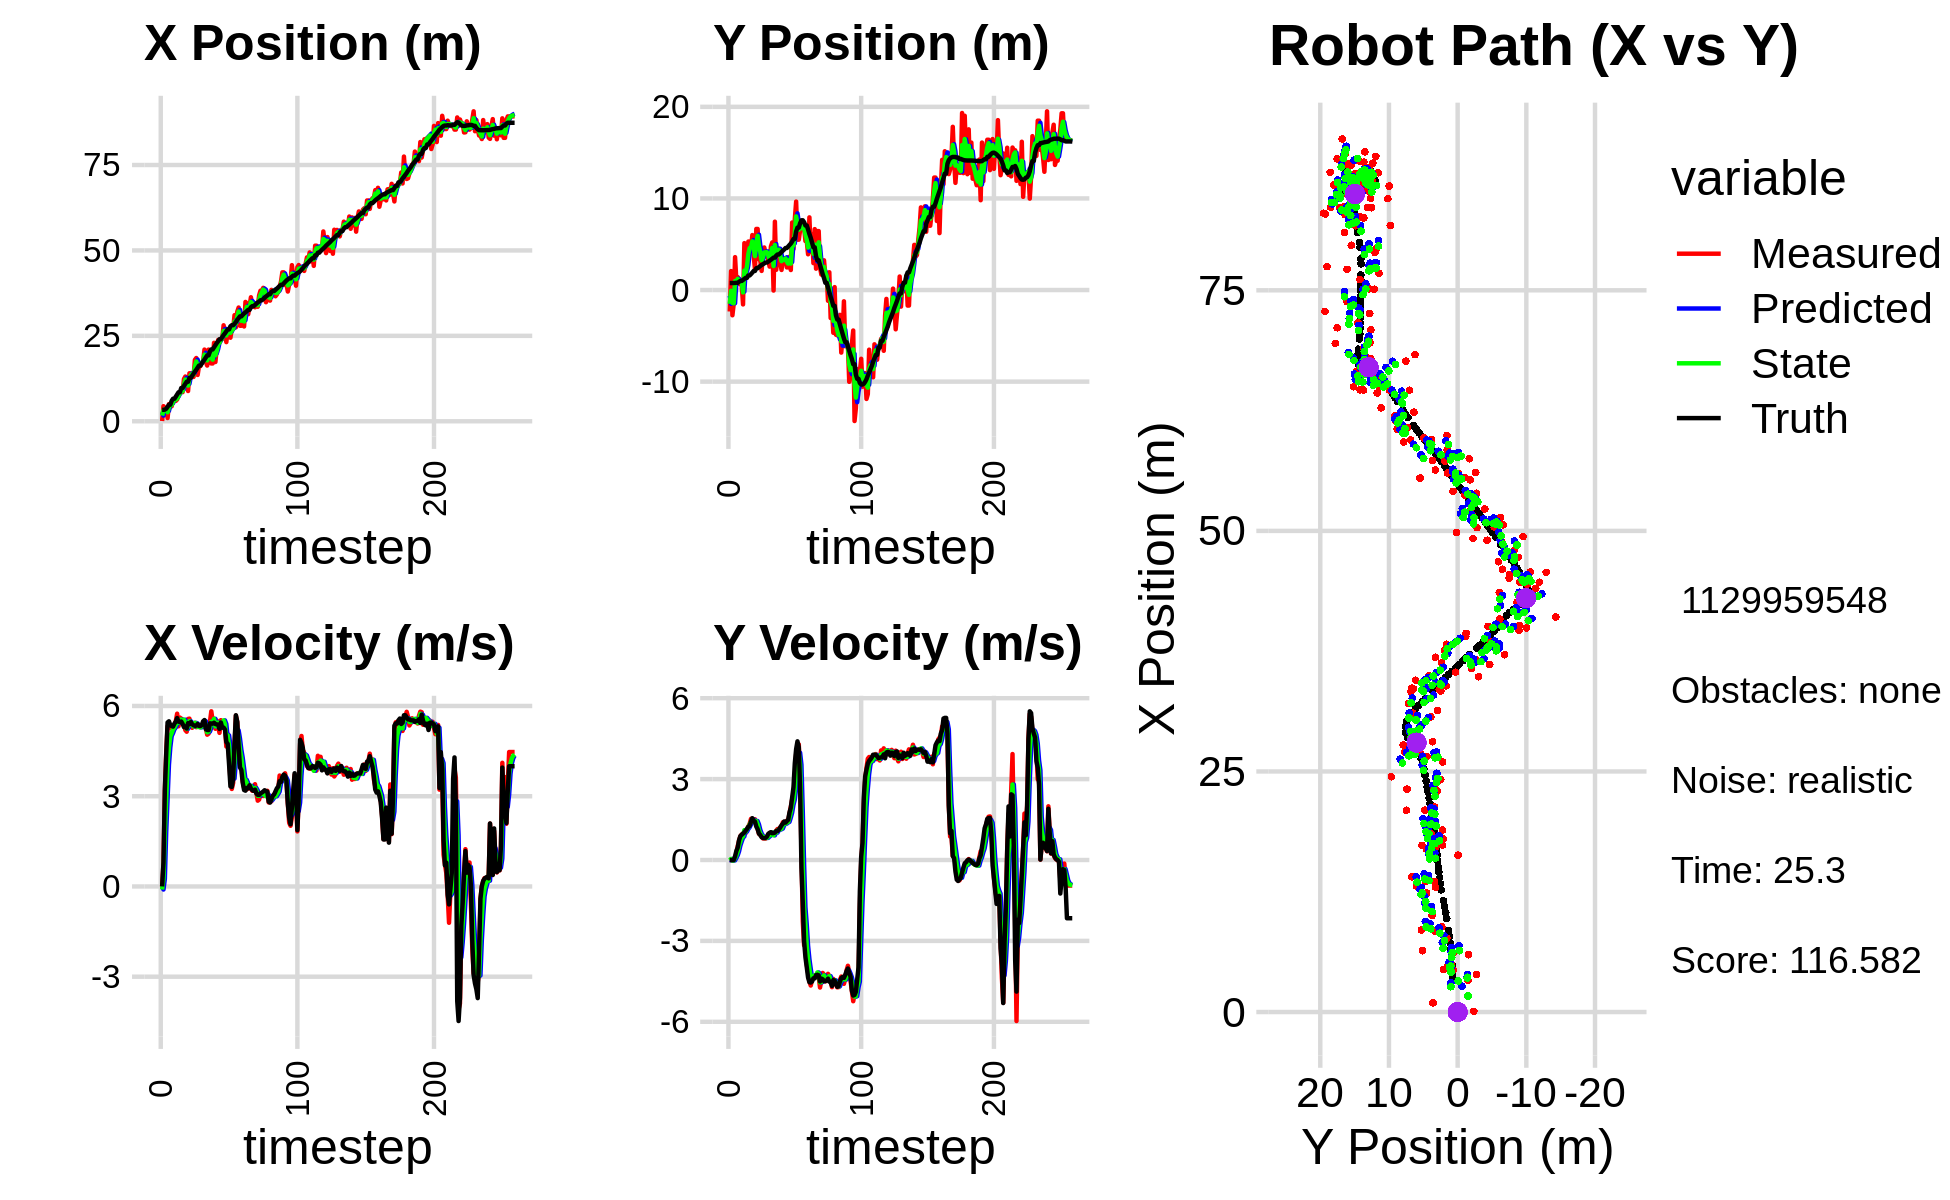

Values plotted in this chart, from the file beside it:
4.578561186681115558e+00, -1.710349913163223823e+00, 0.000000000000000000e+00, -0.000000000000000000e+00, 0.000000000000000000e+00, 0.000000000000000000e+00, 0.000000000000000000e+00, 0.000000000000000000e+00, 2.685799097311390327e+00, -6.229442107839929799e-01, 0.000000000000000000e+00, 0.000000000000000000e+00, 3.348130702781482615e+00, 7.647339147981560004e-01, 0.000000000000000000e+00, 0.000000000000000000e+00, 0.000000000000000000e+00, 3.601209318730980158e-04
7.262635237268845467e-02, -2.345333707018382619e+00, 0.000000000000000000e+00, -0.000000000000000000e+00, 2.685799097311390327e+00, -6.229442107839929799e-01, 0.000000000000000000e+00, 0.000000000000000000e+00, 1.671374324022644631e+00, -1.507671504143755836e+00, -1.017602091848414381e-01, -1.077460858094837944e-02, 3.348130702781482615e+00, 7.647338992698532456e-01, 0.000000000000000000e+00, 0.000000000000000000e+00, 0.000000000000000000e+00, 1.484228705521672964e-04
4.420546174340381995e+00, 2.066136110787018421e+00, 7.599999696570888252e-01, 1.778352454876482697e-04, 1.661198303104160390e+00, -1.508748965001850628e+00, -1.017602091848414381e-01, -1.077460858094837944e-02, 3.235243471370538693e+00, -8.466356758840687391e-02, 2.502215940034293595e-01, 3.965826757141047848e-02, 3.348130702781482615e+00, 7.647338992698532456e-01, 8.000000000000000444e-01, 0.000000000000000000e+00, 8.000000119209289551e-01, -2.339937491342425346e-04
3.916116774195186334e+00, -2.758476126009097307e+00, 3.165994670732728000e+00, -5.748426458530786314e-03, 3.260265630770881717e+00, -8.069774083126582398e-02, 2.502215940034293595e-01, 3.965826757141047848e-02, 3.542530533949010074e+00, -1.401795070863407933e+00, 1.811305544505763532e+00, -1.934255779610951492e-02, 3.409295558751590960e+00, 7.647177097202664253e-01, 3.200000000000000178e+00, -6.000000000000000125e-03, 3.200000047683715820e+00, 1.815675874240696430e-03
3.317904561520187645e+00, -1.493181315146367316e+00, 4.438992812722728942e+00, -8.059781012827069505e-03, 3.723661088399586205e+00, -1.403729326643018860e+00, 1.811305544505763532e+00, -1.934255779610951492e-02, 3.611786944427803459e+00, -1.441180812400755906e+00, 2.915372524957537959e+00, -1.440594505123698674e-02, 3.665753841269308921e+00, 7.643329235555351708e-01, 4.400000000000000355e+00, 0.000000000000000000e+00, 4.400000095367431641e+00, 1.815675874240696430e-03
9.492554667285241221e-01, 3.587212092336974134e+00, 5.324336334282358862e+00, 8.405693376777624570e-02, 3.903324196923557032e+00, -1.442621406905879589e+00, 2.915372524957537959e+00, -1.440594505123698674e-02, 2.628405975280357243e+00, 9.839513171609599596e-01, 4.045911407052786402e+00, 7.410663654173828274e-02, 4.223634242621886692e+00, 7.679541172743542532e-01, 5.451999999999999957e+00, 1.400000000000000133e-01, 5.453999996185302734e+00, -1.578599587082862854e-02
5.024981752125986745e+00, 9.490682829713000812e-01, 5.318250428798262597e+00, 2.473602987573292611e-01, 3.032997115985636150e+00, 9.913619808151338253e-01, 4.045911407052786402e+00, 7.410663654173828274e-02, 4.158692399220792701e+00, 9.684788928567935606e-01, 4.620691202125227548e+00, 1.744853887773028245e-01, 4.852303981969493307e+00, 7.889240134376941382e-01, 5.490000000000000213e+00, 3.400000000000000244e-01, 5.500999927520751953e+00, -4.647809639573097229e-02
4.776778877006350399e+00, 1.410693895884830074e+00, 5.366629913497589222e+00, 5.120177248195074693e-01, 4.620761519433315812e+00, 9.859274317345237959e-01, 4.620691202125227548e+00, 1.744853887773028245e-01, 4.682744009590613210e+00, 1.212908949432947470e+00, 4.997219855728990190e+00, 3.204606419834477027e-01, 4.852303981969493307e+00, 7.889240134376941382e-01, 5.357999999999999652e+00, 4.640000000000000235e-01, 5.377999782562255859e+00, -9.511976689100265503e-02
4.394837737022119661e+00, 6.646155234877472173e-01, 5.244560978012793306e+00, 7.218155741711905771e-01, 5.182465995163512140e+00, 1.244955013631292129e+00, 4.997219855728990190e+00, 3.204606419834477027e-01, 4.779285383947302179e+00, 9.821323651144223676e-01, 5.098279129236177987e+00, 5.359491305138530670e-01, 5.983464717418963907e+00, 8.971768737653067483e-01, 5.333000000000000185e+00, 7.339999999999999858e-01, 5.382999897003173828e+00, -1.367719918489456177e-01
6.162140339372682796e+00, 6.184888607853742393e-01, 5.300501053261536200e+00, 8.857569437381289656e-01, 5.289113296870920244e+00, 1.035727278165807785e+00, 5.098279129236177987e+00, 5.359491305138530670e-01, 5.675904704218758035e+00, 8.664543547276561952e-01, 5.221601547258587495e+00, 6.855795751208074718e-01, 6.594068049994806557e+00, 9.931701546419238191e-01, 5.314000000000000057e+00, 8.870000000000000107e-01, 5.387000083923339844e+00, -1.655782014131546021e-01
6.162140339372682796e+00, 6.184888607853742393e-01, 5.360985217969362893e+00, 9.470855078155215878e-01, 6.198064858944617228e+00, 9.350123122397369091e-01, 5.221601547258587495e+00, 6.855795751208074718e-01, 6.186001838365623229e+00, 7.886734165171770394e-01, 5.284603945182565710e+00, 8.251216741111679909e-01, 6.594068049994806557e+00, 9.931701546419238191e-01, 5.413000000000000256e+00, 9.370000000000000551e-01, 5.564000129699707031e+00, -1.748583912849426270e-01
5.959391832407813894e+00, -1.572793411652531503e+00, 5.495896212856744789e+00, 9.709192329439805258e-01, 6.714462232883879445e+00, 8.711855839282938163e-01, 5.284603945182565710e+00, 8.251216741111679909e-01, 6.372455576332594518e+00, -2.639332605185122915e-01, 5.367533030558191420e+00, 8.748531844685235592e-01, 7.217156887242248686e+00, 1.101282906976376763e+00, 5.477000000000000313e+00, 9.809999999999999831e-01, 5.564000129699707031e+00, -1.748583912849426270e-01
6.374437808563601315e+00, 5.119008314575215657e+00, 5.743046338706744969e+00, 1.043065915726008042e+00, 6.909208879388414104e+00, -1.764479420716599245e-01, 5.367533030558191420e+00, 8.748531844685235592e-01, 6.650476048712987698e+00, 2.120389832787387796e+00, 5.531554846959498839e+00, 1.108125462980276588e+00, 7.851426600986613380e+00, 1.215140116792951419e+00, 5.597000000000000419e+00, 1.022000000000000020e+00, 5.689000129699707031e+00, -1.796639859676361084e-01
7.681529283784072959e+00, 1.579757836001767002e+00, 5.323776594518351502e+00, 9.952173498062476531e-01, 7.203631533408938026e+00, 2.231202379085415632e+00, 5.531554846959498839e+00, 1.108125462980276588e+00, 7.422460863893681093e+00, 1.917052403524452053e+00, 5.443236936801818082e+00, 1.052639042166282346e+00, 8.479623317580651687e+00, 1.330381227062237715e+00, 5.479000000000000092e+00, 1.092999999999999972e+00, 5.586999893188476562e+00, -1.848051995038986206e-01
8.400932252374611053e+00, 3.335879934361446697e+00, 5.613965230646259741e+00, 1.162188071979035175e+00, 7.966784557573863168e+00, 2.022316307741080177e+00, 5.443236936801818082e+00, 1.052639042166282346e+00, 8.196481754895891925e+00, 2.590504231281022474e+00, 5.531183520774331619e+00, 1.146752859460940854e+00, 8.479623317580651687e+00, 1.330381227062237715e+00, 5.466999999999999638e+00, 1.151000000000000023e+00, 5.586999893188476562e+00, -2.041337937116622925e-01
8.529811978569673769e+00, 5.288690996735443406e+00, 5.580288030293966806e+00, 1.242768919064350497e+00, 8.749600106973325353e+00, 2.705179517227116470e+00, 5.531183520774331619e+00, 1.146752859460940854e+00, 8.648453952694286073e+00, 3.920789815006822998e+00, 5.549826047465265866e+00, 1.210767962611168036e+00, 9.733254909740150396e+00, 1.594096612481061159e+00, 5.482000000000000206e+00, 1.233999999999999986e+00, 5.618999958038330078e+00, -2.191308140754699707e-01
8.529811978569673769e+00, 5.288690996735443406e+00, 5.513148049448204802e+00, 1.345669257175102551e+00, 9.203436557440813459e+00, 4.041866611267940002e+00, 5.549826047465265866e+00, 1.210767962611168036e+00, 8.859453852643737193e+00, 4.580436106856486056e+00, 5.518435768570527422e+00, 1.315215011148956004e+00, 9.733254909740150396e+00, 1.594096612481061159e+00, 5.402999999999999581e+00, 1.266999999999999904e+00, 5.481999874114990234e+00, -2.394026219844818115e-01
1.236799550036142747e+01, 4.526322972842180548e+00, 5.446294817834641755e+00, 1.525847407408205791e+00, 9.411297429500789846e+00, 4.711957607971381634e+00, 5.518435768570527422e+00, 1.315215011148956004e+00, 1.078012420931774429e+01, 4.642670246147234003e+00, 5.542655224051524776e+00, 1.411695971055547227e+00, 1.035232687017000863e+01, 1.741162431755221673e+00, 5.296000000000000263e+00, 1.417000000000000037e+00, 5.481999874114990234e+00, -2.731593549251556396e-01
1.309645485841388357e+01, 5.999217224349830069e+00, 5.195978080274866961e+00, 1.517360189818051541e+00, 1.133438973172289721e+01, 4.783839843252788882e+00, 5.542655224051524776e+00, 1.411695971055547227e+00, 1.221141200835135088e+01, 5.310072256782493838e+00, 5.418858202982022476e+00, 1.497619302936144647e+00, 1.096232747986171852e+01, 1.906177234953337463e+00, 5.320000000000000284e+00, 1.550000000000000044e+00, 5.540999889373779297e+00, -2.841251492500305176e-01
1.003289568442904311e+01, 3.716159534609158488e+00, 5.144143183646360029e+00, 1.502223057333599288e+00, 1.275329782864955241e+01, 5.459834187076108236e+00, 5.418858202982022476e+00, 1.497619302936144647e+00, 1.148534347407429834e+01, 4.646252569150465916e+00, 5.239290387481828404e+00, 1.482556511967552115e+00, 1.156852674450754037e+01, 2.082056833103571591e+00, 5.251999999999999780e+00, 1.453999999999999959e+00, 5.449999809265136719e+00, -2.841251492500305176e-01
8.855898141626228792e+00, 2.298003622855419259e+00, 5.568434991655563771e+00, 1.511764374364558794e+00, 1.200927251282248065e+01, 4.794508220347220906e+00, 5.239290387481828404e+00, 1.482556511967552115e+00, 1.043612000877937618e+01, 3.703408992582166270e+00, 5.320992578071531476e+00, 1.441291402453533488e+00, 1.156852674450754037e+01, 2.082056833103571591e+00, 5.429000000000000270e+00, 1.421999999999999931e+00, 5.611999988555908203e+00, -2.650983929634094238e-01
1.404686069506236556e+01, 6.668847155108650782e+00, 5.579046515703847575e+00, 1.383381958121347566e+00, 1.096821926658653013e+01, 3.847538132827519775e+00, 5.320992578071531476e+00, 1.441291402453533488e+00, 1.241152979647779730e+01, 5.159144666166774584e+00, 5.496269768870239325e+00, 1.444712417658165382e+00, 1.269715070684843283e+01, 2.377499175567766354e+00, 5.392999999999999794e+00, 1.237000000000000099e+00, 5.532999992370605469e+00, -2.430580109357833862e-01
1.404686069506236556e+01, 6.668847155108650782e+00, 5.342468160901648666e+00, 1.150765231286478674e+00, 1.296115677336482186e+01, 5.303615907932591078e+00, 5.496269768870239325e+00, 1.444712417658165382e+00, 1.349909837684048242e+01, 5.911591771272861173e+00, 5.449658740313919836e+00, 1.318916507880648181e+00, 1.269715070684843283e+01, 2.377499175567766354e+00, 5.464999999999999858e+00, 1.145000000000000018e+00, 5.584000110626220703e+00, -2.121580243110656738e-01
1.357293470183835815e+01, 3.369402181888856873e+00, 5.273384331980463635e+00, 9.708045964541559547e-01, 1.404406425087187493e+01, 6.043483422060925925e+00, 5.449658740313919836e+00, 1.318916507880648181e+00, 1.382120140010923315e+01, 4.767672698199888259e+00, 5.359159689453386832e+00, 1.118706293105814042e+00, 1.332385587667082838e+01, 2.510963511232864320e+00, 5.392000000000000348e+00, 9.809999999999999831e-01, 5.480000019073486328e+00, -1.820567399263381958e-01
1.297103667285529838e+01, 3.212060343963738962e+00, 5.344332630953142704e+00, 9.320599761832734087e-01, 1.435711736905457236e+01, 4.879543327510469375e+00, 5.359159689453386832e+00, 1.118706293105814042e+00, 1.366594207595759691e+01, 4.158569756051346822e+00, 5.317925633769663207e+00, 9.863499916167521864e-01, 1.394199132931846030e+01, 2.624716592133628179e+00, 5.358999999999999986e+00, 9.260000000000000453e-01, 5.439000129699707031e+00, -1.726649552583694458e-01
1.797319841343338354e+01, 2.085977088992083228e+00, 5.440024122305027632e+00, 8.753513985921856921e-01, 1.419773463933456270e+01, 4.257204755213021663e+00, 5.317925633769663207e+00, 9.863499916167521864e-01, 1.598335272160894149e+01, 3.235997565842465562e+00, 5.437518592321135102e+00, 9.037412308274128669e-01, 1.455832052259295217e+01, 2.731543731701315370e+00, 5.341000000000000192e+00, 8.449999999999999734e-01, 5.407000064849853516e+00, -1.595419049263000488e-01
1.851038265253279747e+01, 3.850693655161836038e+00, 5.294746275352625986e+00, 8.010537334764319395e-01, 1.652710458084105483e+01, 3.326371688925206627e+00, 5.437518592321135102e+00, 9.037412308274128669e-01, 1.750739985503101437e+01, 3.559545922060181056e+00, 5.419330906765472911e+00, 8.607087349876695326e-01, 1.507243871641475153e+01, 2.814462256760504211e+00, 5.344999999999999751e+00, 8.169999999999999485e-01, 5.407000064849853516e+00, -1.501534581184387207e-01
1.355316162092468169e+01, 4.642951322149258431e+00, 5.325397603284288905e+00, 8.056910398550144459e-01, 1.804933294570756175e+01, 3.645616795558948020e+00, 5.419330906765472911e+00, 8.607087349876695326e-01, 1.591531851565787647e+01, 4.105815198723290038e+00, 5.302138818852527358e+00, 8.477987289630197765e-01, 1.568925428399639621e+01, 2.908004356235639687e+00, 5.400999999999999801e+00, 8.100000000000000533e-01, 5.461999893188476562e+00, -1.501534581184387207e-01
1.613003920021676407e+01, 4.030585003254097742e+00, 5.320896018164517294e+00, 7.952778101174917680e-01, 1.644553239754312912e+01, 4.190595071619592105e+00, 5.302138818852527358e+00, 8.477987289630197765e-01, 1.628993946743381827e+01, 4.122681376720566782e+00, 5.303102995193629710e+00, 8.177213901950253216e-01, 1.629825925816022192e+01, 2.999683213376134638e+00, 5.338000000000000078e+00, 8.229999999999999538e-01, 5.401000022888183594e+00, -1.483648568391799927e-01
1.613003920021676407e+01, 4.030585003254097742e+00, 5.295602947266267790e+00, 8.283663779869677724e-01, 1.682024976695318230e+01, 4.204453515740069314e+00, 5.303102995193629710e+00, 8.177213901950253216e-01, 1.649166330889477905e+01, 4.124350877952018379e+00, 5.288423390625490939e+00, 8.203694855190779567e-01, 1.629825925816022192e+01, 2.999683213376134638e+00, 5.331000000000000405e+00, 8.669999999999999929e-01, 5.401000022888183594e+00, -1.551678776741027832e-01
1.702392598943561453e+01, 3.302854847443310593e+00, 5.363835782313532086e+00, 9.481956503138805337e-01, 1.702050564795732868e+01, 4.206387826503926064e+00, 5.288423390625490939e+00, 8.203694855190779567e-01, 1.702431077708311591e+01, 3.806312477022331553e+00, 5.324344170598734216e+00, 8.696299975396547532e-01, 1.690891981077907857e+01, 3.096601796047887323e+00, 5.363000000000000433e+00, 9.699999999999999734e-01, 5.449999809265136719e+00, -1.749680489301681519e-01
1.744644140423012857e+01, 2.557542395636505983e+00, 5.398846956082588910e+00, 9.907425638429899761e-01, 1.755674519414299084e+01, 3.893275476776297150e+00, 5.324344170598734216e+00, 8.696299975396547532e-01, 1.750501951781133769e+01, 3.281337794327115365e+00, 5.357333381783010218e+00, 9.087454134589452170e-01, 1.752760839471348220e+01, 3.206373524953177956e+00, 5.490000000000000213e+00, 1.008999999999999897e+00, 5.626999855041503906e+00, -1.814907193183898926e-01
2.098208928115390748e+01, 4.758347940605903936e+00, 5.491476628816867489e+00, 1.023269295736930262e+00, 1.804075285598963774e+01, 3.372212335673010042e+00, 5.357333381783010218e+00, 9.087454134589452170e-01, 1.949243999097662083e+01, 3.974665398947585526e+00, 5.495214021710861374e+00, 9.904935405973643858e-01, 1.805433988563480341e+01, 3.303253245459381038e+00, 5.532000000000000028e+00, 1.030999999999999917e+00, 5.626999855041503906e+00, -1.842249184846878052e-01
1.731850910150262735e+01, 5.197094750165296873e+00, 5.255450327629148433e+00, 1.001369478959276860e+00, 2.004196139314770875e+01, 4.073714753007322109e+00, 5.495214021710861374e+00, 9.904935405973643858e-01, 1.873574725344867886e+01, 4.596864811567645148e+00, 5.338957362545679430e+00, 1.014830542796646640e+00, 1.867825460440711538e+01, 3.419945550669166945e+00, 5.225999999999999979e+00, 9.939999999999999947e-01, 5.320000171661376953e+00, -1.882823407649993896e-01
1.630383086218076372e+01, -5.763571269911323819e-02, 5.044900788801184532e+00, 9.683728070229886686e-01, 1.926964298970324663e+01, 4.698347865847309457e+00, 5.338957362545679430e+00, 1.014830542796646640e+00, 1.780504482796220600e+01, 2.616897779084606857e+00, 5.124828044252213388e+00, 9.142577325977185865e-01, 1.928520345666158775e+01, 3.535313916673080481e+00, 5.201999999999999957e+00, 9.979999999999999982e-01, 5.296999931335449219e+00, -1.896441131830215454e-01
2.097501611728776538e+01, 7.459094357217587401e+00, 5.079273137435140306e+00, 9.749706072819201985e-01, 1.831752763238742787e+01, 2.708323552344378715e+00, 5.124828044252213388e+00, 9.142577325977185865e-01, 1.959098077313744568e+01, 4.919955628468944298e+00, 5.147209716309042449e+00, 1.028354351790221832e+00, 1.928520345666158775e+01, 3.535313916673080481e+00, 5.198999999999999844e+00, 1.014999999999999902e+00, 5.296999931335449219e+00, -1.896441131830215454e-01
1.890472435948749208e+01, 2.208480549626149703e+00, 5.472919914217479587e+00, 1.087909353356848907e+00, 2.010570174476834993e+01, 5.022791063647966681e+00, 5.147209716309042449e+00, 1.028354351790221832e+00, 1.952496358335791626e+01, 3.787086247805135031e+00, 5.271978479831567199e+00, 1.014633416935744936e+00, 2.040472745903113250e+01, 3.753797602763271790e+00, 5.421999999999999709e+00, 1.076999999999999957e+00, 5.527999877929687500e+00, -1.962226182222366333e-01
1.691444492361321039e+01, 4.522863876487164703e+00, 5.822505806520284821e+00, 1.150065412848644497e+00, 2.005216143134107298e+01, 3.888549589498709658e+00, 5.271978479831567199e+00, 1.014633416935744936e+00, 1.855346300074934973e+01, 4.193090515916131800e+00, 5.476974661593596139e+00, 1.095139251183391282e+00, 2.102697324779483168e+01, 3.877801728922180668e+00, 5.416000000000000369e+00, 1.076999999999999957e+00, 5.528999805450439453e+00, -1.950104832649230957e-01
1.691444492361321039e+01, 4.522863876487164703e+00, 5.501245095402887308e+00, 1.139397535191817745e+00, 1.910116046690870917e+01, 4.302604441034470817e+00, 5.476974661593596139e+00, 1.095139251183391282e+00, 1.803127363513439718e+01, 4.397780678227872997e+00, 5.434444390840337924e+00, 1.120461805454749049e+00, 2.102697324779483168e+01, 3.877801728922180668e+00, 5.411999999999999922e+00, 1.131000000000000005e+00, 5.528999805450439453e+00, -2.042286992073059082e-01
2.296178865413614290e+01, 2.945072007718480656e+00, 5.574329604222726608e+00, 1.214031957146185059e+00, 1.857471807421843124e+01, 4.509826858773347880e+00, 5.434444390840337924e+00, 1.120461805454749049e+00, 2.068745878519629144e+01, 3.791079671101022619e+00, 5.573719092123759822e+00, 1.138824341217959057e+00, 2.164973402009888304e+01, 4.007350993857841992e+00, 5.442000000000000171e+00, 1.203000000000000069e+00, 5.572999954223632812e+00, -2.144411355257034302e-01
1.734248065912434811e+01, 2.190436315093451380e+00, 5.241196158130218663e+00, 1.240508168763810204e+00, 2.124483069440866601e+01, 3.904962105222818725e+00, 5.573719092123759822e+00, 1.138824341217959057e+00, 1.932936198724081578e+01, 3.148840864354516267e+00, 5.320353748170107977e+00, 1.164900585575836978e+00, 2.227510976791868913e+01, 4.144838642874375978e+00, 5.400000000000000355e+00, 1.288999999999999924e+00, 5.552000045776367188e+00, -2.324073910713195801e-01
2.132154214353561272e+01, 3.345336866101741524e+00, 5.514405767379498613e+00, 1.398589113505108505e+00, 1.986139736205782569e+01, 3.265330922912100142e+00, 5.320353748170107977e+00, 1.164900585575836978e+00, 2.056801322086249684e+01, 3.319065860873303908e+00, 5.436034761437967155e+00, 1.286627113348596918e+00, 2.289663839292392211e+01, 4.292688440860826127e+00, 5.386000000000000121e+00, 1.344000000000000083e+00, 5.552000045776367188e+00, -2.483871579170227051e-01
2.379993581779609357e+01, 3.119057249991569858e+00, 5.320576655473256089e+00, 1.409071364711613095e+00, 2.111161669700629417e+01, 3.447728572208163644e+00, 5.436034761437967155e+00, 1.286627113348596918e+00, 2.242151707220127221e+01, 3.299623651347489250e+00, 5.446430696361253432e+00, 1.342554891411171125e+00, 2.341236829749962922e+01, 4.425517392024217678e+00, 5.381000000000000227e+00, 1.427999999999999936e+00, 5.566999912261962891e+00, -2.588909268379211426e-01
2.310823398835657017e+01, 3.454337788177505253e+00, 5.105974797390751441e+00, 1.352237424968089963e+00, 2.296616014183739907e+01, 3.433879140488606208e+00, 5.446430696361253432e+00, 1.342554891411171125e+00, 2.302883949618012238e+01, 3.444019771389453144e+00, 5.289644243737313012e+00, 1.347963714901107890e+00, 2.401929235434957377e+01, 4.586266350487173682e+00, 5.237000000000000099e+00, 1.385999999999999899e+00, 5.418000221252441406e+00, -2.588909268379211426e-01
2.414445045618496621e+01, 2.469811749211452856e+00, 5.527744899574825510e+00, 1.458809587457867929e+00, 2.355780392055385519e+01, 3.578816142879563955e+00, 5.289644243737313012e+00, 1.347963714901107890e+00, 2.384928268941150975e+01, 3.087717808750669590e+00, 5.416600773982993111e+00, 1.387840328665153056e+00, 2.401929235434957377e+01, 4.586266350487173682e+00, 5.448000000000000398e+00, 1.441999999999999948e+00, 5.636000156402587891e+00, -2.580240070819854736e-01
2.414445045618496621e+01, 2.469811749211452856e+00, 5.403364506744126494e+00, 1.467123972592611958e+00, 2.439094276680980755e+01, 3.226501841617184674e+00, 5.416600773982993111e+00, 1.387840328665153056e+00, 2.427170990833282360e+01, 2.882044927184416849e+00, 5.406065606081530639e+00, 1.413517596184847180e+00, 2.464159917856157378e+01, 4.750825715037311880e+00, 5.278999999999999915e+00, 1.491000000000000103e+00, 5.485000133514404297e+00, -2.651284337043762207e-01
2.808885478944076297e+01, 3.636360359582226920e+00, 5.483616047020299256e+00, 1.723212324498741177e+00, 2.481231646894097764e+01, 3.023396686802901634e+00, 5.406065606081530639e+00, 1.413517596184847180e+00, 2.641064298103819397e+01, 3.285429125504064185e+00, 5.520563236594678180e+00, 1.572813808271968927e+00, 2.524733495739043221e+01, 4.917610717568358325e+00, 5.280999999999999694e+00, 1.760000000000000009e+00, 5.565999984741210938e+00, -3.044760525226593018e-01
2.597913640709143479e+01, 2.183145356419001981e+00, 5.303984500404542501e+00, 1.975688915840110305e+00, 2.696269930469766152e+01, 3.442710506331261300e+00, 5.520563236594678180e+00, 1.572813808271968927e+00, 2.648355381762135252e+01, 2.887462515442135835e+00, 5.401578020416422099e+00, 1.756232085607507321e+00, 2.574310255035142703e+01, 5.073663782717111381e+00, 5.216000000000000192e+00, 1.943999999999999950e+00, 5.565999984741210938e+00, -3.565695881843566895e-01
2.317008924506665224e+01, 7.369186473237107293e+00, 4.652296396003746892e+00, 2.245816800351365217e+00, 2.702371161966299340e+01, 3.063085724002886590e+00, 5.401578020416422099e+00, 1.756232085607507321e+00, 2.513108794820145775e+01, 4.950519855037391892e+00, 4.956221164640713717e+00, 2.047893957861391723e+00, 2.633199834817602536e+01, 5.298042845863337291e+00, 4.802999999999999936e+00, 2.318000000000000060e+00, 5.333000183105468750e+00, -4.497388005256652832e-01
2.655107197163913924e+01, 4.477924656621906863e+00, 5.066554345183100772e+00, 2.445792765499511745e+00, 2.562671006466553081e+01, 5.155309250823530753e+00, 4.956221164640713717e+00, 2.047893957861391723e+00, 2.607569767569973962e+01, 4.868120096099848304e+00, 5.024657620321756113e+00, 2.241213500848470375e+00, 2.688561677943141248e+01, 5.574080538605925561e+00, 4.740000000000000213e+00, 2.697999999999999954e+00, 5.453999996185302734e+00, -6.118362545967102051e-01
2.702279654144181364e+01, 7.731928897560338854e+00, 4.295166600757540643e+00, 3.013727783581099828e+00, 2.657816343773191647e+01, 5.092241446184694986e+00, 5.024657620321756113e+00, 2.241213500848470375e+00, 2.677891937753610208e+01, 6.240892383653376285e+00, 4.689647084739316796e+00, 2.648250547743718819e+00, 2.688561677943141248e+01, 5.574080538605925561e+00, 4.062999999999999723e+00, 3.588999999999999968e+00, 5.421000003814697266e+00, -6.118362545967102051e-01
2.444827389729917044e+01, 9.655941796060648841e+00, 3.551137917026916835e+00, 3.919558758000769583e+00, 2.724788408601003198e+01, 6.505717438427748078e+00, 4.689647084739316796e+00, 2.648250547743718819e+00, 2.587210308094999789e+01, 8.035546781270182848e+00, 4.104617296583970010e+00, 3.380888194550018877e+00, 2.779499959915617779e+01, 6.394009185502560477e+00, 3.326999999999999957e+00, 4.112000000000000099e+00, 5.289000034332275391e+00, -8.346737027168273926e-01
2.701587760429811524e+01, 5.493946504789509078e+00, 3.241210446765574016e+00, 4.155412691748337828e+00, 2.628256481060839533e+01, 8.373635600725185313e+00, 4.104617296583970010e+00, 3.380888194550018877e+00, 2.662095524274195313e+01, 7.085419521345476923e+00, 3.712938973877266680e+00, 3.722689713207454787e+00, 2.811571645744464121e+01, 6.809731555638896872e+00, 3.309000000000000163e+00, 4.400000000000000355e+00, 5.505000114440917969e+00, -9.083717465400695801e-01
2.701587760429811524e+01, 5.493946504789509078e+00, 3.444549407341239711e+00, 4.287782571491366213e+00, 2.699224914012967957e+01, 7.457688492666222579e+00, 3.712938973877266680e+00, 3.722689713207454787e+00, 2.699861503121503148e+01, 6.587372569098586261e+00, 3.587522161677547672e+00, 3.976416388182136608e+00, 2.811571645744464121e+01, 6.809731555638896872e+00, 3.576999999999999957e+00, 4.184000000000000163e+00, 5.505000114440917969e+00, -8.940218091011047363e-01
3.105470585799463379e+01, 6.536362421125169853e+00, 4.597711710049811273e+00, 3.067372732990110595e+00, 2.735736724738278625e+01, 6.985014207916799833e+00, 3.587522161677547672e+00, 3.976416388182136608e+00, 2.917570581146235398e+01, 6.802520123630048765e+00, 4.149537716243895780e+00, 3.531661657233756024e+00, 2.852358579657353843e+01, 7.291331362772304203e+00, 4.793000000000000149e+00, 2.661000000000000032e+00, 5.481999874114990234e+00, -5.883385539054870605e-01
2.750226354607305979e+01, 6.695876193690343037e+00, 5.677717781171309319e+00, 2.671646885968555485e-01, 2.959065958308674382e+01, 7.155686289353424101e+00, 4.149537716243895780e+00, 3.531661657233756024e+00, 2.860845404995012231e+01, 6.756887132152684217e+00, 4.827194698480360202e+00, 1.806705136701090897e+00, 2.905904531482169162e+01, 7.611638141125058432e+00, 5.690999999999999837e+00, -2.810000000000000275e-01, 5.697999954223632812e+00, -4.702026024460792542e-02
3.207086658486549879e+01, 7.128846419003359358e+00, 5.456227114525383115e+00, -2.276253895032828378e+00, 2.909117351979815780e+01, 6.937557645822793440e+00, 4.827194698480360202e+00, 1.806705136701090897e+00, 3.055201640226424331e+01, 7.085899446780677735e+00, 5.191846647358814515e+00, -1.619689100001053816e-01, 2.969465303444223636e+01, 7.613059115400459653e+00, 5.477999999999999758e+00, -1.568999999999999950e+00, 5.697999954223632812e+00, 3.952323496341705322e-01
3.328521132480348399e+01, 6.792094004765782955e+00, 4.513070915911227665e+00, -3.161058909643108539e+00, 3.107120106700012485e+01, 7.069702555780667197e+00, 5.191846647358814515e+00, -1.619689100001053816e-01, 3.213074435190210210e+01, 6.776187924447436117e+00, 4.915351697356774352e+00, -1.745963167401824112e+00, 3.019310712836690769e+01, 7.408541751685222998e+00, 4.660999999999999588e+00, -3.011000000000000121e+00, 5.548999786376953125e+00, 6.110098361968994141e-01
2.795380115493197692e+01, 5.347096395638239130e+00, 4.354990320717574193e+00, -3.050335616526477001e+00, 3.262227952163777900e+01, 6.601591607707253395e+00, 4.915351697356774352e+00, -1.745963167401824112e+00, 3.034312655597720720e+01, 6.062760470014305625e+00, 4.546043133606266551e+00, -2.388501494042780671e+00, 3.069825315464527904e+01, 7.047598910125699945e+00, 3.955999999999999961e+00, -3.604000000000000092e+00, 5.350999832153320312e+00, 6.110098361968994141e-01
2.795380115493197692e+01, 5.347096395638239130e+00, 4.088537442321479531e+00, -3.869044415237772316e+00, 3.079773086933783333e+01, 5.823910320610027114e+00, 4.546043133606266551e+00, -2.388501494042780671e+00, 2.941061534970468472e+01, 5.526181481574324650e+00, 4.276668613077767134e+00, -3.178965378224499538e+00, 3.069825315464527904e+01, 7.047598910125699945e+00, 3.870999999999999996e+00, -3.971999999999999975e+00, 5.546000003814697266e+00, 7.578222751617431641e-01
3.067732083772419216e+01, 3.899846864289422399e+00, 3.496990698250142415e+00, -4.176226208822166441e+00, 2.983828221101246214e+01, 5.208284943751874785e+00, 4.276668613077767134e+00, -3.178965378224499538e+00, 3.022980245361153351e+01, 4.638679745345933192e+00, 3.926966746247785967e+00, -3.673350992582232077e+00, 3.115042066563285417e+01, 6.610167575553184349e+00, 3.447000000000000064e+00, -4.360999999999999766e+00, 5.558000087738037109e+00, 8.736883401870727539e-01
... 199 more rows
